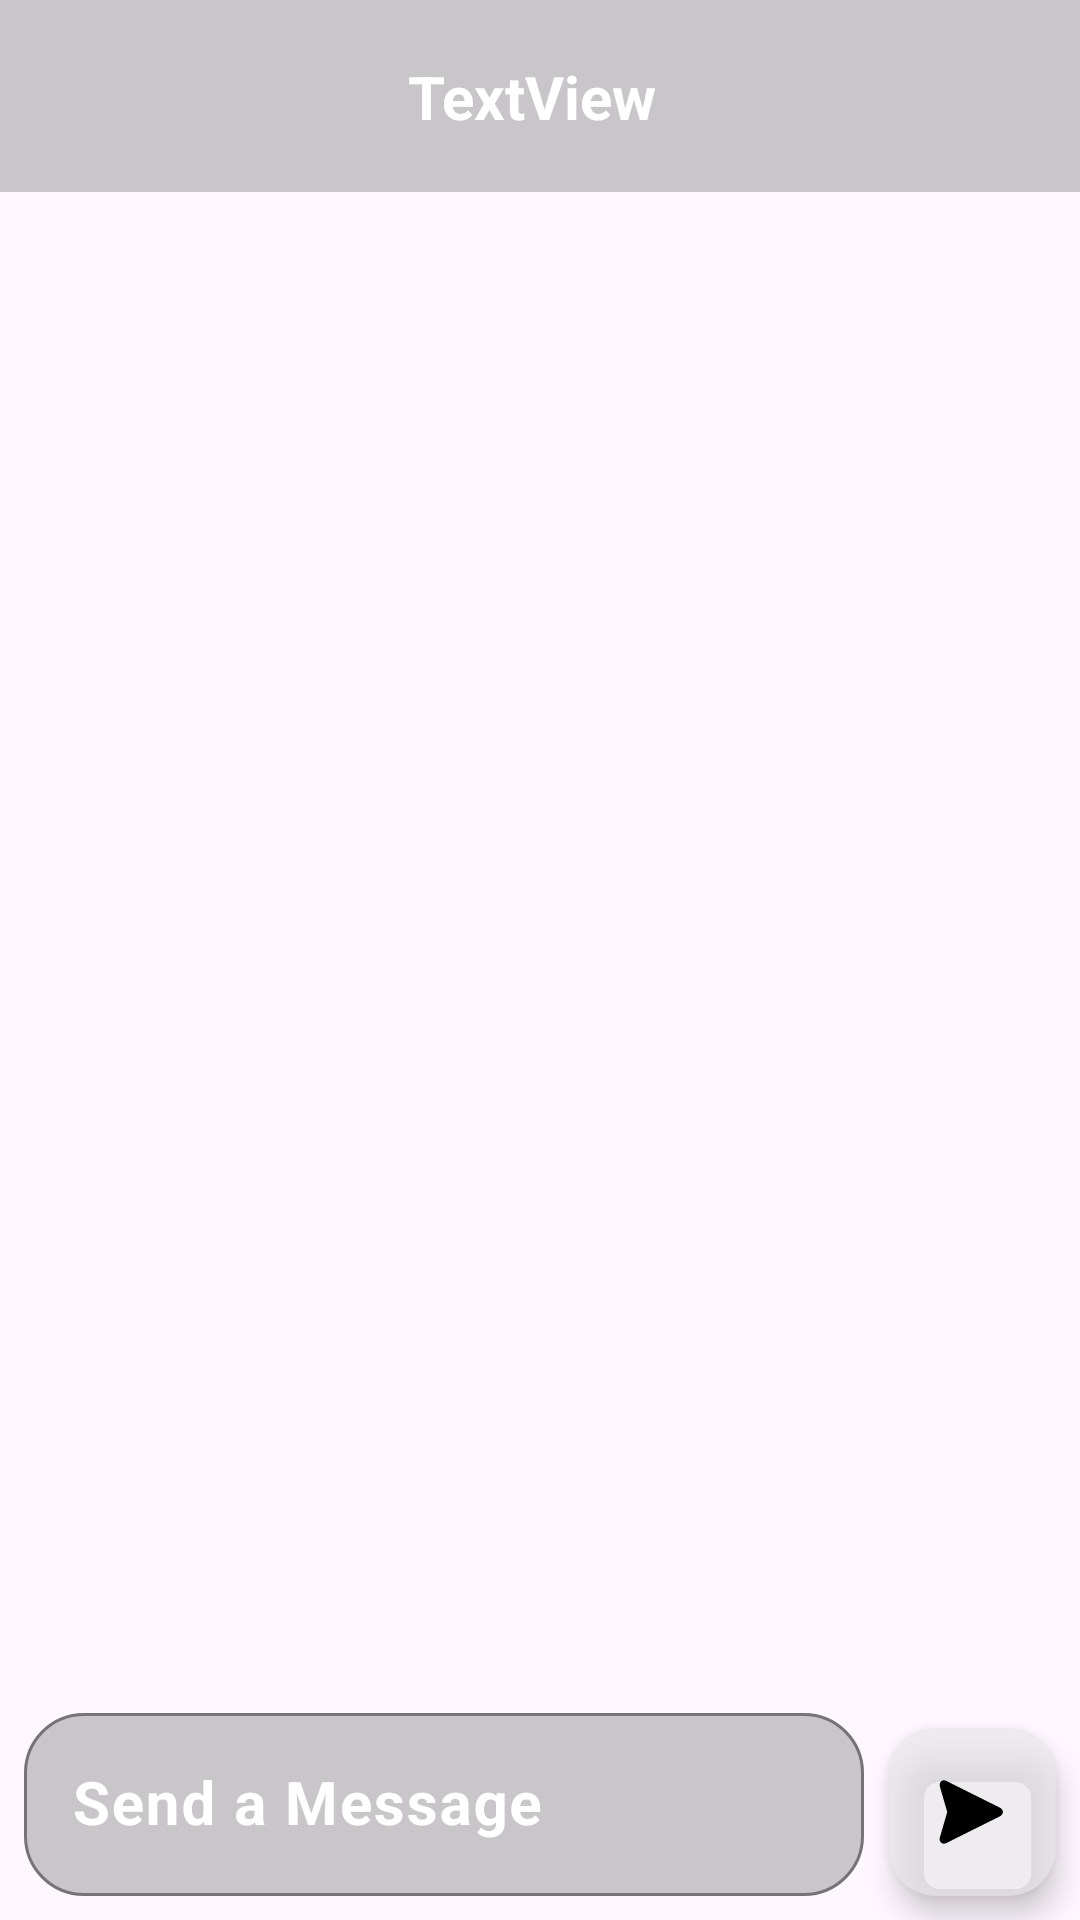

Produce the Android XML layout that renders to this screen, including the resource entries it uses.
<!-- AndroidManifest.xml: application theme Theme.ChatWithFireBase -->
<!-- res/layout/activity_message.xml -->
<?xml version="1.0" encoding="utf-8"?>
<androidx.constraintlayout.widget.ConstraintLayout xmlns:android="http://schemas.android.com/apk/res/android"
    xmlns:app="http://schemas.android.com/apk/res-auto"
    xmlns:tools="http://schemas.android.com/tools"
    android:id="@+id/main"
    android:layout_width="match_parent"
    android:layout_height="match_parent"
    android:background="@drawable/fundo_chat"
    tools:context=".ui.activity.MessageActivity">

    <com.google.android.material.appbar.MaterialToolbar

        android:id="@+id/materialToolbar"
        android:layout_width="0dp"
        android:layout_height="wrap_content"
        android:background="#8DA0A0A0"
        android:minHeight="?attr/actionBarSize"
        android:theme="?attr/actionBarTheme"
        app:layout_constraintEnd_toEndOf="parent"
        app:layout_constraintHorizontal_bias="0.5"
        app:layout_constraintStart_toStartOf="parent"
        app:layout_constraintTop_toTopOf="parent" />

    <com.google.android.material.imageview.ShapeableImageView
        android:id="@+id/imgUser"
        android:layout_width="50dp"
        android:layout_height="50dp"
        android:layout_marginStart="70dp"
        android:scaleType="centerCrop"
        android:src="@drawable/perfil"

        app:layout_constraintBottom_toBottomOf="@+id/materialToolbar"
        app:layout_constraintStart_toStartOf="@+id/materialToolbar"
        app:layout_constraintTop_toTopOf="@+id/materialToolbar"
        app:shapeAppearanceOverlay="@style/Circle" />

    <TextView
        android:id="@+id/txtNameUser"
        android:layout_width="wrap_content"
        android:layout_height="wrap_content"
        android:layout_marginStart="16dp"
        android:text="TextView"
        android:textColor="@color/white"
        android:textSize="20sp"
        android:textStyle="bold"
        app:layout_constraintBottom_toBottomOf="@+id/imgUser"
        app:layout_constraintStart_toEndOf="@+id/imgUser"
        app:layout_constraintTop_toTopOf="@+id/imgUser" />

    <androidx.recyclerview.widget.RecyclerView
        android:id="@+id/rvChat"
        android:layout_width="0dp"
        android:layout_height="0dp"
        android:layout_marginStart="8dp"
        android:layout_marginEnd="8dp"
        android:layout_marginBottom="8dp"
        app:layout_constraintBottom_toTopOf="@+id/textInputLayout3"
        app:layout_constraintEnd_toEndOf="parent"
        app:layout_constraintHorizontal_bias="0.5"
        app:layout_constraintStart_toStartOf="parent"
        app:layout_constraintTop_toBottomOf="@+id/materialToolbar"
        tools:listitem="@layout/item_layout_destinatario" />

    <com.google.android.material.floatingactionbutton.FloatingActionButton
        android:id="@+id/floatingActionButton"
        style="@style/Circle"
        android:layout_width="wrap_content"
        android:layout_height="wrap_content"
        android:layout_marginEnd="8dp"
        android:layout_marginBottom="8dp"
        android:clickable="true"
        app:backgroundTint="#A4E6E6E6"
        app:layout_constraintBottom_toBottomOf="parent"
        app:layout_constraintEnd_toEndOf="parent"
        app:srcCompat="@drawable/send_icon"
        app:tint="@color/black" />

    <com.google.android.material.textfield.TextInputLayout
        android:id="@+id/textInputLayout3"
        android:layout_width="0dp"
        android:layout_height="wrap_content"
        android:layout_marginStart="8dp"
        android:layout_marginEnd="8dp"
        android:layout_marginBottom="8dp"
        android:textColorHint="@color/white"
        app:boxBackgroundColor="#8DA0A0A0"
        app:boxCornerRadiusBottomEnd="20dp"
        app:boxCornerRadiusBottomStart="20dp"
        app:boxCornerRadiusTopEnd="20dp"
        app:boxCornerRadiusTopStart="20dp"
        app:boxStrokeColor="@color/white"
        app:hintTextColor="@color/white"
        app:layout_constraintBottom_toBottomOf="parent"
        app:layout_constraintEnd_toStartOf="@+id/floatingActionButton"
        app:layout_constraintStart_toStartOf="parent">

        <com.google.android.material.textfield.TextInputEditText
            android:id="@+id/edtSendMessage"
            android:layout_width="match_parent"
            android:layout_height="wrap_content"
            android:foregroundTint="@color/white"
            android:hint="Send a Message"
            android:textColor="@color/white"
            android:textColorHighlight="@color/white"
            android:textColorHint="@color/white"
            android:textColorLink="@color/white"
            android:textSize="20sp"
            android:textStyle="bold" />
    </com.google.android.material.textfield.TextInputLayout>
</androidx.constraintlayout.widget.ConstraintLayout>
<!-- res/layout/item_layout_destinatario.xml (included above) -->
<?xml version="1.0" encoding="utf-8"?>
<androidx.constraintlayout.widget.ConstraintLayout xmlns:android="http://schemas.android.com/apk/res/android"
    xmlns:app="http://schemas.android.com/apk/res-auto"
    xmlns:tools="http://schemas.android.com/tools"
    android:layout_width="match_parent"
    android:layout_height="wrap_content"
    android:padding="8dp">

    <TextView
        android:id="@+id/textDestinatario"
        android:layout_width="wrap_content"
        android:layout_height="wrap_content"
        android:background="@drawable/fundo_conversa_destinatario"
        android:padding="8dp"
        android:text="ola como vai?"
        android:textColor="@color/black"
        android:textSize="20sp"
        android:textStyle="bold"
        app:layout_constraintBottom_toBottomOf="parent"
        app:layout_constraintEnd_toEndOf="parent"
        app:layout_constraintHorizontal_bias="0.0"
        app:layout_constraintStart_toStartOf="parent"
        app:layout_constraintTop_toTopOf="parent"
        app:layout_constraintVertical_bias="0.5"
        app:layout_constraintWidth_percent="0.9" />
</androidx.constraintlayout.widget.ConstraintLayout>
<!-- resources referenced by this layout -->
<resources>
  <color name="black">#FF000000</color>
  <color name="white">#FFFFFFFF</color>
  <!-- drawable fundo_conversa_destinatario (drawable) -->
  <?xml version="1.0" encoding="utf-8"?>
  <shape xmlns:android="http://schemas.android.com/apk/res/android" android:shape="rectangle">
  <solid android:color="@color/white"/>
  <corners android:radius="20dp"/>
  </shape>
  <!-- drawable send_icon (drawable) -->
  <vector xmlns:android="http://schemas.android.com/apk/res/android"
      android:width="32dp"
      android:height="32dp"
      android:viewportWidth="32"
      android:viewportHeight="32">
    <path
        android:fillColor="#FF000000"
        android:pathData="M28.7,14.23 L4.43,2.1A2,2 0,0 0,1.65 4.41L5,16 1.65,27.59a2,2 0,0 0,1.89 2.53,1.92 1.92,0 0,0 0.89,-0.22h0L28.7,17.77a2,2 0,0 0,0 -3.54Z"/>
  </vector>
  <style name="Circle">
      <item name="cornerSize">50%</item>
  </style>
  <style name="Theme.ChatWithFireBase" parent="Base.Theme.ChatWithFireBase" />
  <style name="Base.Theme.ChatWithFireBase" parent="Theme.Material3.DayNight.NoActionBar">
          
          
          <item name="colorPrimary">@color/primary</item>
          <item name="colorSecondary">@color/white2</item>
          <item name="android:statusBarColor">#8DA0A0A0</item>
      </style>
  <color name="primary">#6A1EDE</color>
  <color name="white2">#E6E6E6</color>
</resources>
